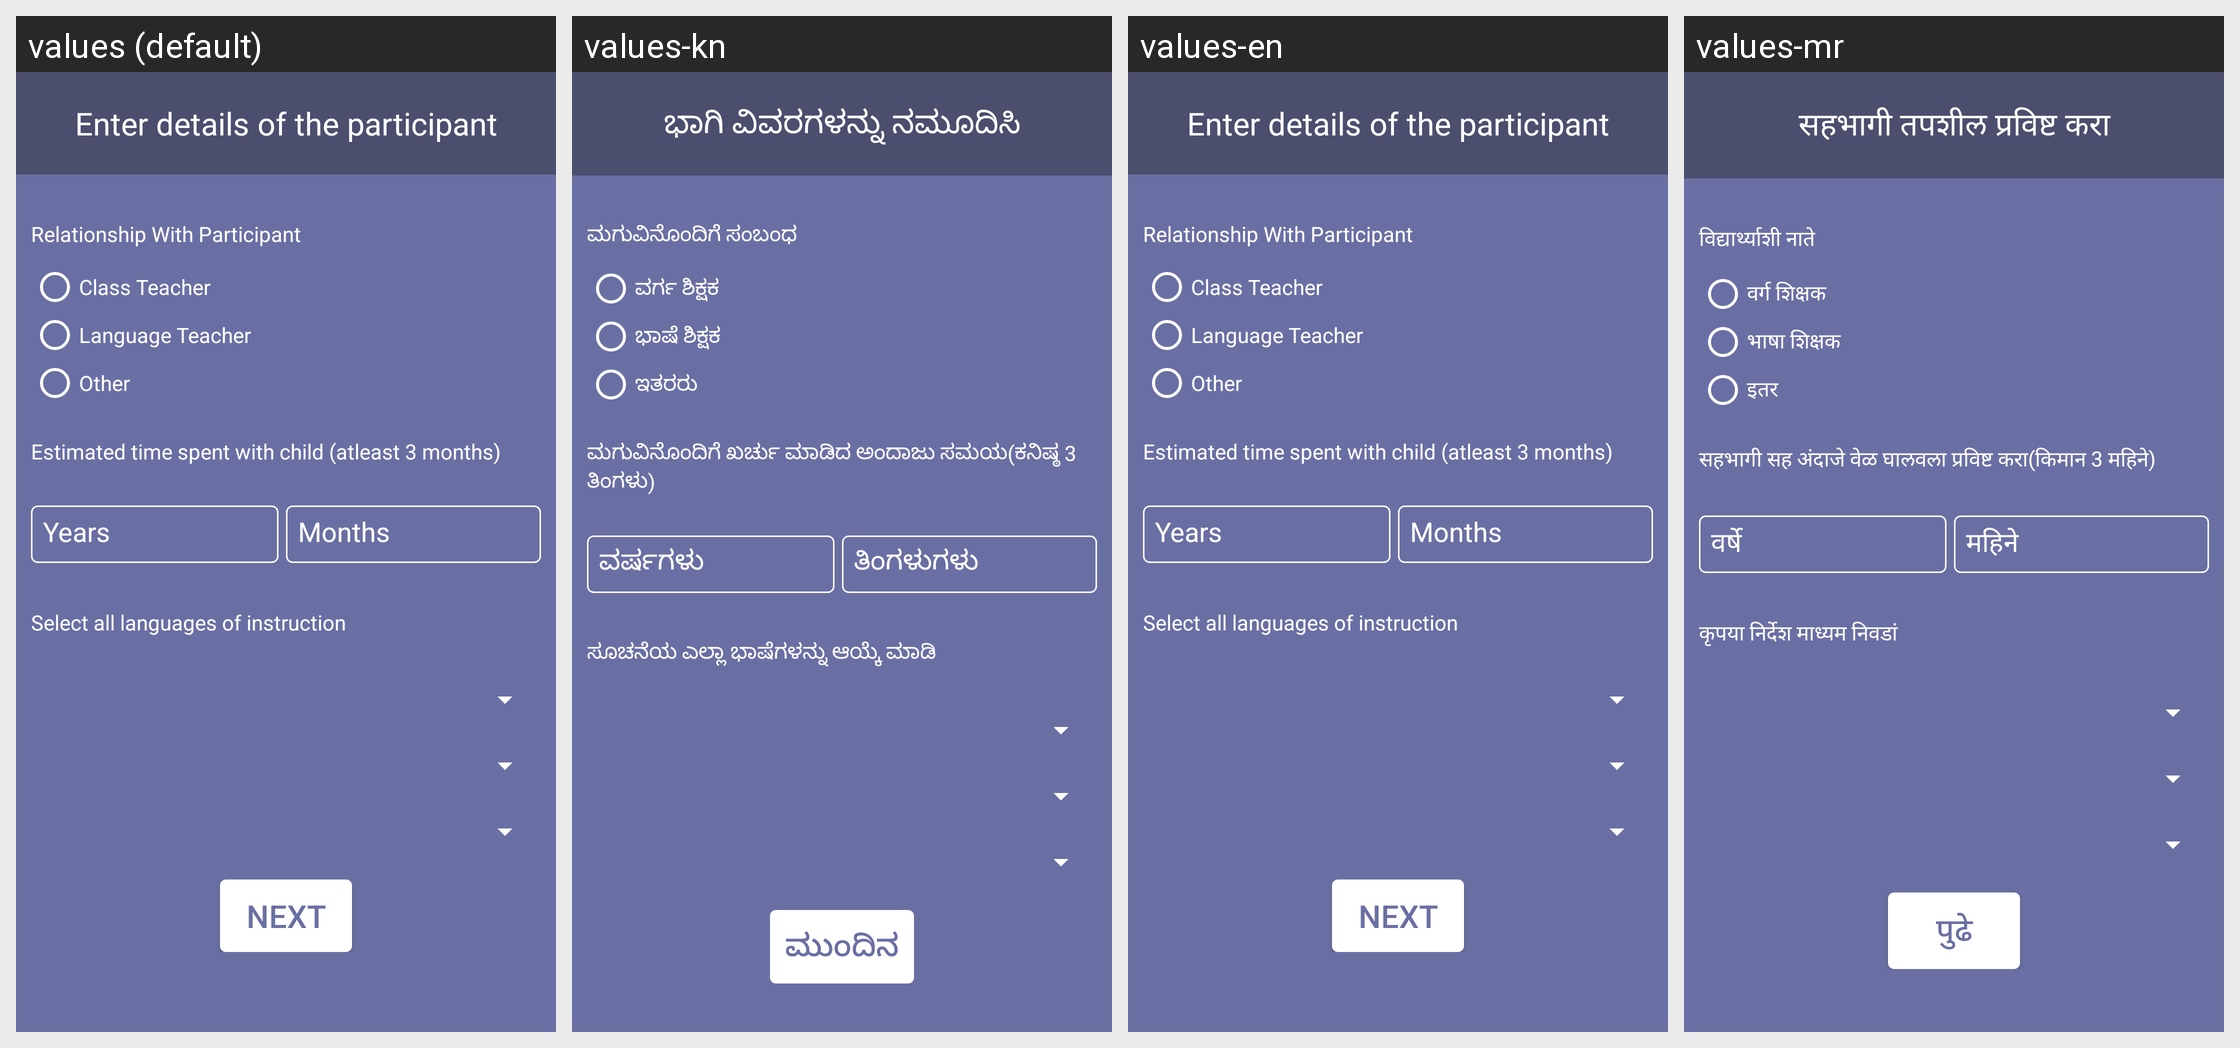

The Android screen above is rendered under several locales of the same app. Produce the string resources it draws, with the default and per-locale values.
Android screen res/layout/fragment_newscreening2.xml rendered under 4 locales, left to right: values (default), values-kn, values-en, values-mr. Device: Nexus 5 (rendered at 1080×1920; each locale shown at half size, 540×960, under a caption strip naming it); theme AppTheme.
Other locales in the repository, not shown: values-hi, values-hi-rIN, values-te.
Strings drawn on this screen, with the default value and each locale's value (text and hints the layout hard-codes, and strings that could not be matched under every locale, appear in the picture but are not listed):

enter_details_of_the_participant
  values: Enter details of the participant
  values-kn: ಭಾಗಿ ವಿವರಗಳನ್ನು ನಮೂದಿಸಿ
  values-en: Enter details of the participant
  values-mr: सहभागी तपशील प्रविष्ट करा

relationship_with_child
  values: Relationship With Participant
  values-kn: ಮಗುವಿನೊಂದಿಗೆ ಸಂಬಂಧ
  values-en: Relationship With Participant
  values-mr: विद्यार्थ्याशी नाते

class_teacher
  values: Class Teacher
  values-kn: ವರ್ಗ ಶಿಕ್ಷಕ
  values-en: Class Teacher
  values-mr: वर्ग शिक्षक

language_teacher
  values: Language Teacher
  values-kn: ಭಾಷೆ ಶಿಕ್ಷಕ
  values-en: Language Teacher
  values-mr: भाषा शिक्षक

other
  values: Other
  values-kn: ಇತರರು
  values-en: Other
  values-mr: इतर

estimated_time_spent_with_child
  values: Estimated time spent with child (atleast 3 months)
  values-kn: ಮಗುವಿನೊಂದಿಗೆ ಖರ್ಚು ಮಾಡಿದ ಅಂದಾಜು ಸಮಯ(ಕನಿಷ್ಠ 3 ತಿಂಗಳು)
  values-en: Estimated time spent with child (atleast 3 months)
  values-mr: सहभागी सह अंदाजे वेळ घालवला प्रविष्ट करा(किमान 3 महिने)

medium_of_instruction
  values: Select all languages of instruction
  values-kn: ಸೂಚನೆಯ ಎಲ್ಲಾ ಭಾಷೆಗಳನ್ನು ಆಯ್ಕೆ ಮಾಡಿ
  values-en: Select all languages of instruction
  values-mr: कृपया निर्देश माध्यम निवडां

next
  values: Next
  values-kn: ಮುಂದಿನ
  values-en: Next
  values-mr: पुढे
